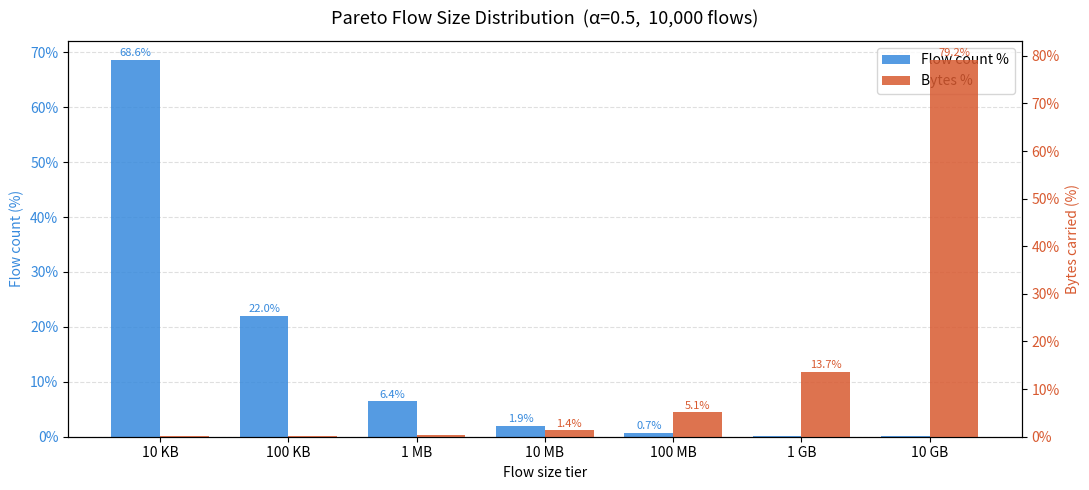

Python code for this plot:
"""
Pareto Flow Size Distribution
==============================
Distributes network flows across size tiers using the Pareto (power-law) distribution.
Tiers: 1KB, 10KB, 100KB, 1MB, 10MB, 100MB, 1GB
"""

import numpy as np
import matplotlib.pyplot as plt
import matplotlib.ticker as ticker

# ── Configuration ─────────────────────────────────────────────────────────────

ALPHA       = 0.5       # Pareto shape parameter (typical internet: 1.0–1.5)
TOTAL_FLOWS = 10_000    # Total number of flows to distribute
SEED        = 1        # Random seed for reproducibility

TIERS = [
    ("10 KB",  10 * 1024),
    ("100 KB", 100 * 1024),
    ("1 MB",   1024 ** 2),
    ("10 MB",  10 * 1024 ** 2),
    ("100 MB", 100 * 1024 ** 2),
    ("1 GB",   1024 ** 3),
    ("10 GB",  10 * 1024 ** 3),
]

# ── Helper functions ───────────────────────────────────────────────────────────

def fmt_bytes(b: float) -> str:
    """Human-readable byte size."""
    for unit, threshold in [("GB", 1024**3), ("MB", 1024**2), ("KB", 1024)]:
        if b >= threshold:
            return f"{b / threshold:.2f} {unit}"
    return f"{b:.0f} B"


def pareto_tier_weights(alpha: float, tiers: list) -> np.ndarray:
    """
    Compute the probability weight for each tier using the Pareto tail:
        P(X > x) = (x_min / x) ^ alpha

    Weight for tier i  =  P(X >= tier_i) - P(X >= tier_{i+1})
    Last tier absorbs the remaining tail probability.
    """
    x_min = tiers[0][1]                          # minimum flow size (scale)
    tail  = lambda x: (x_min / x) ** alpha       # Pareto CCDF

    weights = []
    for i, (_, size) in enumerate(tiers):
        upper = tail(tiers[i + 1][1]) if i + 1 < len(tiers) else 0.0
        weights.append(tail(size) - upper)

    weights = np.array(weights)
    return weights / weights.sum()               # normalise to sum = 1


def distribute_flows(alpha: float, total_flows: int, tiers: list, seed: int = None):
    """
    Assign `total_flows` flows to tiers according to the Pareto distribution.

    Returns
    -------
    counts     : int array  – number of flows per tier
    bytes_arr  : float array – total bytes per tier
    flow_pct   : float array – % of flows per tier
    byte_pct   : float array – % of bytes per tier
    """
    rng    = np.random.default_rng(seed)
    probs  = pareto_tier_weights(alpha, tiers)

    # Multinomial draw so counts sum exactly to total_flows
    counts    = rng.multinomial(total_flows, probs)
    bytes_arr = counts * np.array([s for _, s in tiers], dtype=float)

    total_bytes = bytes_arr.sum()
    flow_pct    = counts    / total_flows  * 100
    byte_pct    = bytes_arr / total_bytes  * 100

    return counts, bytes_arr, flow_pct, byte_pct


# ── Main ───────────────────────────────────────────────────────────────────────

def main():
    counts, bytes_arr, flow_pct, byte_pct = distribute_flows(
        ALPHA, TOTAL_FLOWS, TIERS, SEED
    )

    labels     = [label for label, _ in TIERS]
    total_bytes = bytes_arr.sum()

    # ── Console table ──────────────────────────────────────────────────────────
    header = f"{'Tier':>8}  {'Flows':>9}  {'Flow %':>7}  {'Bytes':>12}  {'Byte %':>7}"
    print(f"\nPareto Flow Size Distribution  (α={ALPHA}, {TOTAL_FLOWS:,} flows)")
    print("=" * len(header))
    print(header)
    print("-" * len(header))

    for i, (label, _) in enumerate(TIERS):
        print(f"{label:>8}  {counts[i]:>9,}  {flow_pct[i]:>6.1f}%"
              f"  {fmt_bytes(bytes_arr[i]):>12}  {byte_pct[i]:>6.1f}%")

    print("-" * len(header))
    elephant_flows = counts[3:].sum()
    elephant_bytes = bytes_arr[3:].sum()
    print(f"\n  Total bytes : {fmt_bytes(total_bytes)}")
    print(f"  Elephant flows (≥1 MB) : {elephant_flows:,}  ({elephant_flows/TOTAL_FLOWS*100:.1f}% of flows)")
    print(f"  Bytes from elephants   : {fmt_bytes(elephant_bytes)}  ({elephant_bytes/total_bytes*100:.1f}% of bytes)\n")

    # ── Plot ───────────────────────────────────────────────────────────────────
    x      = np.arange(len(labels))
    width  = 0.38
    blue   = "#378ADD"
    coral  = "#D85A30"

    fig, ax1 = plt.subplots(figsize=(11, 5))
    ax2 = ax1.twinx()

    bars1 = ax1.bar(x - width / 2, flow_pct,  width, label="Flow count %", color=blue,  alpha=0.85)
    bars2 = ax2.bar(x + width / 2, byte_pct,  width, label="Bytes %",      color=coral, alpha=0.85)

    # Labels on bars
    for bar, val in zip(bars1, flow_pct):
        if val >= 0.5:
            ax1.text(bar.get_x() + bar.get_width() / 2, bar.get_height() + 0.3,
                     f"{val:.1f}%", ha="center", va="bottom", fontsize=8, color=blue)
    for bar, val in zip(bars2, byte_pct):
        if val >= 0.5:
            ax2.text(bar.get_x() + bar.get_width() / 2, bar.get_height() + 0.3,
                     f"{val:.1f}%", ha="center", va="bottom", fontsize=8, color=coral)

    ax1.set_xticks(x)
    ax1.set_xticklabels(labels)
    ax1.set_ylabel("Flow count (%)", color=blue)
    ax2.set_ylabel("Bytes carried (%)", color=coral)
    ax1.tick_params(axis="y", labelcolor=blue)
    ax2.tick_params(axis="y", labelcolor=coral)
    ax1.yaxis.set_major_formatter(ticker.FormatStrFormatter("%.0f%%"))
    ax2.yaxis.set_major_formatter(ticker.FormatStrFormatter("%.0f%%"))

    ax1.set_title(f"Pareto Flow Size Distribution  (α={ALPHA},  {TOTAL_FLOWS:,} flows)",
                  fontsize=13, pad=12)
    ax1.set_xlabel("Flow size tier")

    lines = [bars1, bars2]
    labs  = ["Flow count %", "Bytes %"]
    ax1.legend(lines, labs, loc="upper right")

    ax1.set_axisbelow(True)
    ax1.yaxis.grid(True, linestyle="--", alpha=0.4)
    fig.tight_layout()
    plt.savefig("pareto_flow_distribution.png", dpi=150, bbox_inches="tight")
    plt.show()
    print("Plot saved to pareto_flow_distribution.png")


main()
